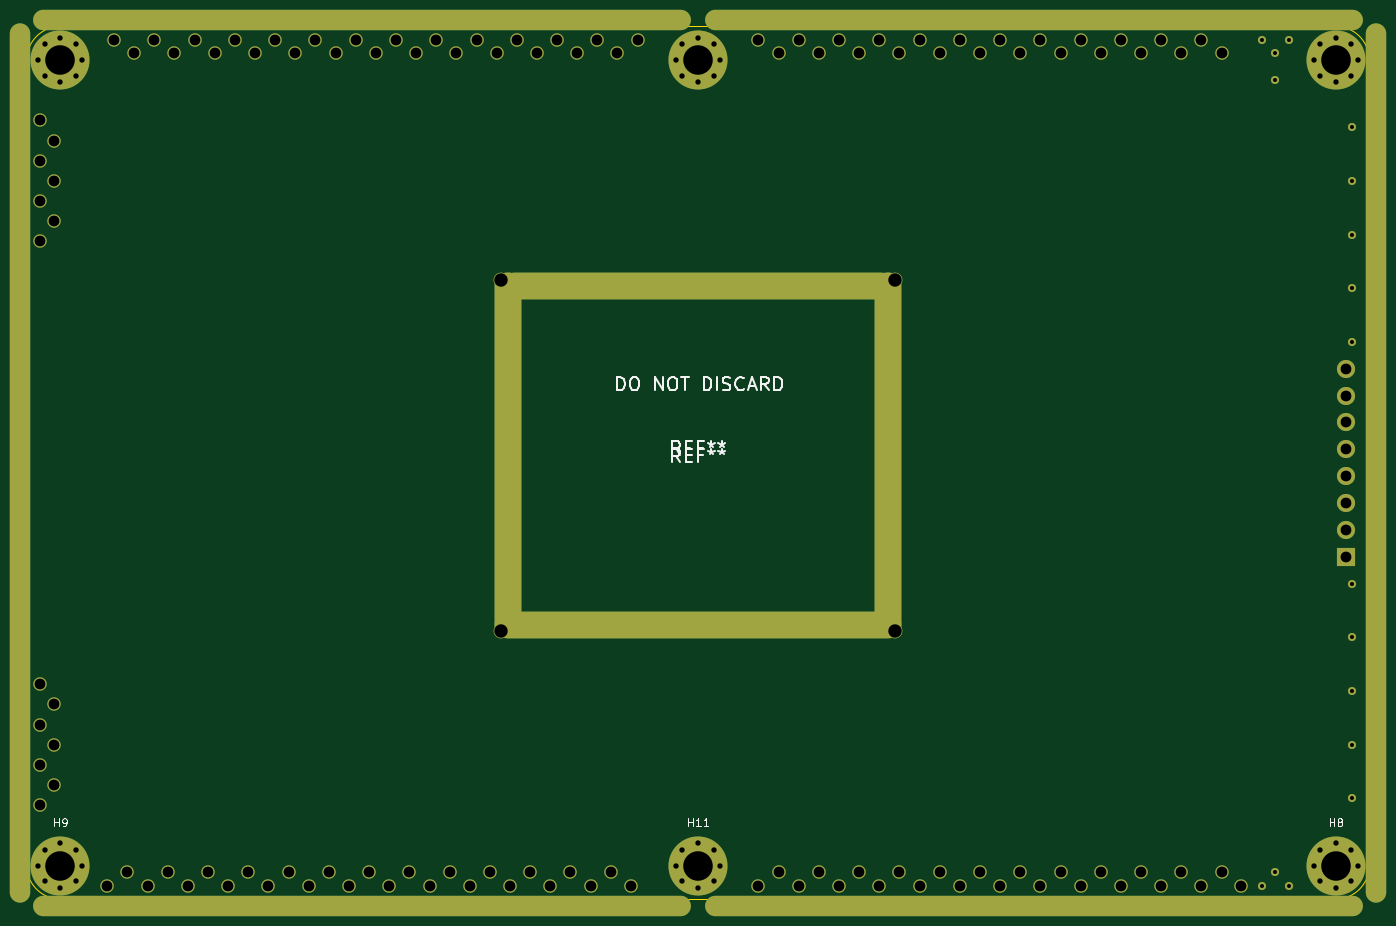
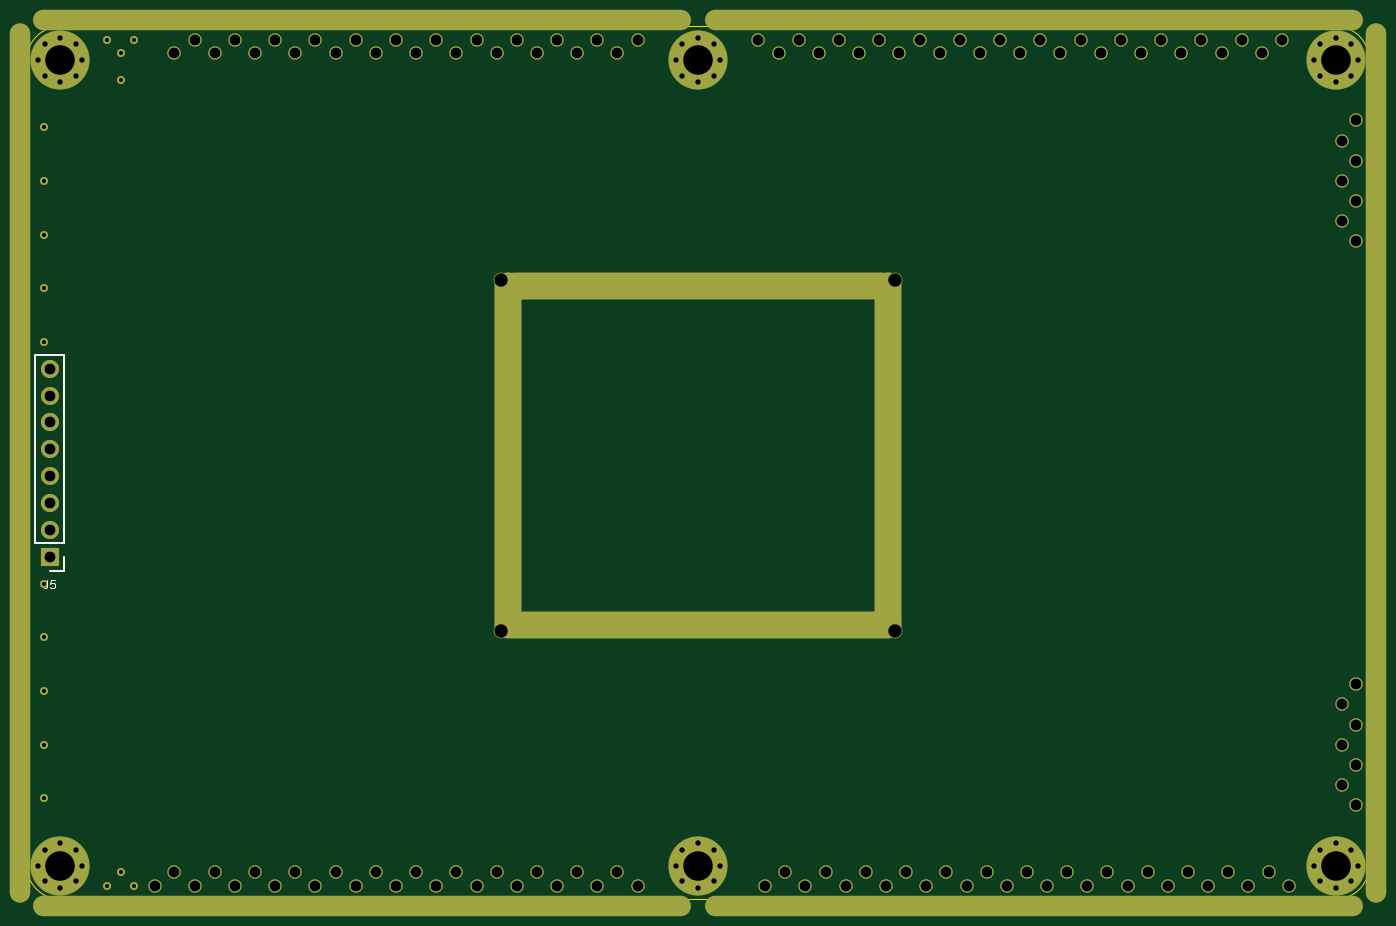
Circuit board: 10 layer files. Board 100.0 x 65.0 mm.
- bottom_copper: demo-B_Cu.gbr (7360 bytes)
- bottom_mask: demo-B_Mask.gbr (6474 bytes)
- bottom_silk: demo-B_Silkscreen.gbr (1435 bytes)
- outline: demo-Edge_Cuts.gbr (1029 bytes)
- top_copper: demo-F_Cu.gbr (7495 bytes)
- top_mask: demo-F_Mask.gbr (6474 bytes)
- top_silk: demo-F_Silkscreen.gbr (8302 bytes)
- inner_copper: demo-In1_Cu.gbr (9327 bytes)
- inner_copper: demo-In2_Cu.gbr (9327 bytes)
- drill: demo.drl (4301 bytes)

=== bottom_copper: demo-B_Cu.gbr (7360 bytes, source omitted) ===
=== bottom_mask: demo-B_Mask.gbr ===
%TF.GenerationSoftware,KiCad,Pcbnew,(5.99.0-10004-g132ec37b56)*%
%TF.CreationDate,2021-06-28T18:31:09+02:00*%
%TF.ProjectId,demo,64656d6f-2e6b-4696-9361-645f70636258,rev?*%
%TF.SameCoordinates,Original*%
%TF.FileFunction,Soldermask,Bot*%
%TF.FilePolarity,Negative*%
%FSLAX46Y46*%
G04 Gerber Fmt 4.6, Leading zero omitted, Abs format (unit mm)*
G04 Created by KiCad (PCBNEW (5.99.0-10004-g132ec37b56)) date 2021-06-28 18:31:09*
%MOMM*%
%LPD*%
G01*
G04 APERTURE LIST*
%ADD10C,0.700000*%
%ADD11C,4.400000*%
%ADD12C,1.100000*%
%ADD13O,2.000000X27.200000*%
%ADD14O,29.300000X2.000000*%
%ADD15O,30.300000X2.000000*%
%ADD16O,49.000000X1.524000*%
%ADD17O,1.524000X65.500000*%
%ADD18R,1.350000X1.350000*%
%ADD19O,1.350000X1.350000*%
%ADD20C,0.600000*%
%ADD21C,1.000000*%
G04 APERTURE END LIST*
D10*
%TO.C,H10*%
X158416726Y-68716726D03*
X157250000Y-65900000D03*
X158900000Y-67550000D03*
X156083274Y-66383274D03*
X156083274Y-68716726D03*
X155600000Y-67550000D03*
X158416726Y-66383274D03*
X157250000Y-69200000D03*
D11*
X157250000Y-67550000D03*
%TD*%
D10*
%TO.C,H9*%
X158416726Y-126383274D03*
D11*
X157250000Y-127550000D03*
D10*
X158900000Y-127550000D03*
X157250000Y-125900000D03*
X157250000Y-129200000D03*
X158416726Y-128716726D03*
X156083274Y-128716726D03*
X155600000Y-127550000D03*
X156083274Y-126383274D03*
%TD*%
D12*
%TO.C,REF\u002A\u002A*%
X219400000Y-83900000D03*
D13*
X190600000Y-97000000D03*
D14*
X204750000Y-84400000D03*
D12*
X190100000Y-83900000D03*
D13*
X218900000Y-97000000D03*
D12*
X190100000Y-110100000D03*
X219400000Y-110100000D03*
D15*
X204750000Y-109600000D03*
%TD*%
D10*
%TO.C,H7*%
X203583274Y-68716726D03*
X205916726Y-68716726D03*
X203100000Y-67550000D03*
X204750000Y-69200000D03*
D11*
X204750000Y-67550000D03*
D10*
X206400000Y-67550000D03*
X204750000Y-65900000D03*
X203583274Y-66383274D03*
X205916726Y-66383274D03*
%TD*%
%TO.C,H11*%
X203583274Y-128716726D03*
X205916726Y-128716726D03*
X203583274Y-126383274D03*
X205916726Y-126383274D03*
X206400000Y-127550000D03*
X203100000Y-127550000D03*
X204750000Y-125900000D03*
X204750000Y-129200000D03*
D11*
X204750000Y-127550000D03*
%TD*%
D10*
%TO.C,H12*%
X251083274Y-66383274D03*
X252250000Y-65900000D03*
D11*
X252250000Y-67550000D03*
D10*
X252250000Y-69200000D03*
X250600000Y-67550000D03*
X251083274Y-68716726D03*
X253900000Y-67550000D03*
X253416726Y-68716726D03*
X253416726Y-66383274D03*
%TD*%
D16*
%TO.C,REF\u002A\u002A*%
X229750000Y-130550000D03*
X229750000Y-64550000D03*
X179750000Y-130550000D03*
D17*
X154250000Y-97550000D03*
D16*
X179750000Y-64550000D03*
D17*
X255250000Y-97550000D03*
%TD*%
D10*
%TO.C,H8*%
X253900000Y-127550000D03*
X253416726Y-126383274D03*
X251083274Y-128716726D03*
X252250000Y-129200000D03*
X252250000Y-125900000D03*
X253416726Y-128716726D03*
X250600000Y-127550000D03*
D11*
X252250000Y-127550000D03*
D10*
X251083274Y-126383274D03*
%TD*%
D18*
%TO.C,J5*%
X253050000Y-104550000D03*
D19*
X253050000Y-102550000D03*
X253050000Y-100550000D03*
X253050000Y-98550000D03*
X253050000Y-96550000D03*
X253050000Y-94550000D03*
X253050000Y-92550000D03*
X253050000Y-90550000D03*
%TD*%
D20*
X248750000Y-129050000D03*
X253450000Y-122550000D03*
X248750000Y-66050000D03*
X247750000Y-67050000D03*
X247750000Y-69050000D03*
X246750000Y-129050000D03*
X247750000Y-128050000D03*
X253450000Y-114550000D03*
X253450000Y-84550000D03*
X253450000Y-110550000D03*
X253450000Y-76550000D03*
X253450000Y-118550000D03*
X253450000Y-106550000D03*
X246750000Y-66050000D03*
X253450000Y-80550000D03*
X253450000Y-72550000D03*
X253450000Y-88550000D03*
D21*
X180250000Y-128050000D03*
X196750000Y-129050000D03*
X168750000Y-67050000D03*
X164250000Y-66050000D03*
X236250000Y-129050000D03*
X221250000Y-66050000D03*
X245200000Y-129050000D03*
X156750000Y-121550000D03*
X225750000Y-128050000D03*
X215250000Y-129050000D03*
X180750000Y-67050000D03*
X177250000Y-128050000D03*
X155750000Y-120050000D03*
X182250000Y-66050000D03*
X156750000Y-118550000D03*
X209250000Y-66050000D03*
X228750000Y-67050000D03*
X155750000Y-78050000D03*
X221250000Y-129050000D03*
X174750000Y-67050000D03*
X160750000Y-129050000D03*
X233250000Y-129050000D03*
X174250000Y-128050000D03*
X230250000Y-129050000D03*
X192750000Y-67050000D03*
X200250000Y-66050000D03*
X194250000Y-66050000D03*
X210750000Y-67050000D03*
X212250000Y-129050000D03*
X168250000Y-128050000D03*
X224250000Y-66050000D03*
X234750000Y-128050000D03*
X162250000Y-128050000D03*
X156750000Y-73550000D03*
X227250000Y-129050000D03*
X156750000Y-79550000D03*
X240750000Y-67050000D03*
X230250000Y-66050000D03*
X178750000Y-129050000D03*
X237750000Y-128050000D03*
X181750000Y-129050000D03*
X155750000Y-75050000D03*
X197250000Y-66050000D03*
X192250000Y-128050000D03*
X155750000Y-72050000D03*
X155750000Y-81050000D03*
X243750000Y-128050000D03*
X179250000Y-66050000D03*
X225750000Y-67050000D03*
X156750000Y-76550000D03*
X242250000Y-66050000D03*
X184750000Y-129050000D03*
X163750000Y-129050000D03*
X189250000Y-128050000D03*
X216750000Y-67050000D03*
X183750000Y-67050000D03*
X155750000Y-114050000D03*
X218250000Y-66050000D03*
X198250000Y-128050000D03*
X185250000Y-66050000D03*
X231750000Y-67050000D03*
X213750000Y-67050000D03*
X176250000Y-66050000D03*
X227250000Y-66050000D03*
X177750000Y-67050000D03*
X189750000Y-67050000D03*
X171750000Y-67050000D03*
X165250000Y-128050000D03*
X199750000Y-129050000D03*
X170250000Y-66050000D03*
X240750000Y-128050000D03*
X166750000Y-129050000D03*
X172750000Y-129050000D03*
X155750000Y-123050000D03*
X190750000Y-129050000D03*
X213750000Y-128050000D03*
X165750000Y-67050000D03*
X228750000Y-128050000D03*
X183250000Y-128050000D03*
X193750000Y-129050000D03*
X212250000Y-66050000D03*
X222750000Y-128050000D03*
X167250000Y-66050000D03*
X175750000Y-129050000D03*
X215250000Y-66050000D03*
X219750000Y-67050000D03*
X171250000Y-128050000D03*
X210750000Y-128050000D03*
X187750000Y-129050000D03*
X198750000Y-67050000D03*
X231750000Y-128050000D03*
X188250000Y-66050000D03*
X224250000Y-129050000D03*
X237750000Y-67050000D03*
X233250000Y-66050000D03*
X173250000Y-66050000D03*
X243750000Y-67050000D03*
X234750000Y-67050000D03*
X236250000Y-66050000D03*
X195250000Y-128050000D03*
X155750000Y-117050000D03*
X242250000Y-129050000D03*
X195750000Y-67050000D03*
X169750000Y-129050000D03*
X162750000Y-67050000D03*
X239250000Y-129050000D03*
X219750000Y-128050000D03*
X218250000Y-129050000D03*
X161250000Y-66050000D03*
X156750000Y-115550000D03*
X222750000Y-67050000D03*
X209250000Y-129050000D03*
X186750000Y-67050000D03*
X216750000Y-128050000D03*
X186250000Y-128050000D03*
X191250000Y-66050000D03*
X239250000Y-66050000D03*
M02*

=== bottom_silk: demo-B_Silkscreen.gbr ===
%TF.GenerationSoftware,KiCad,Pcbnew,(5.99.0-10004-g132ec37b56)*%
%TF.CreationDate,2021-06-28T18:31:09+02:00*%
%TF.ProjectId,demo,64656d6f-2e6b-4696-9361-645f70636258,rev?*%
%TF.SameCoordinates,Original*%
%TF.FileFunction,Legend,Bot*%
%TF.FilePolarity,Positive*%
%FSLAX46Y46*%
G04 Gerber Fmt 4.6, Leading zero omitted, Abs format (unit mm)*
G04 Created by KiCad (PCBNEW (5.99.0-10004-g132ec37b56)) date 2021-06-28 18:31:09*
%MOMM*%
%LPD*%
G01*
G04 APERTURE LIST*
%ADD10C,0.100000*%
%ADD11C,0.120000*%
G04 APERTURE END LIST*
D10*
%TO.C,J5*%
X253250000Y-106281428D02*
X253250000Y-106710000D01*
X253278571Y-106795714D01*
X253335714Y-106852857D01*
X253421428Y-106881428D01*
X253478571Y-106881428D01*
X252678571Y-106281428D02*
X252964285Y-106281428D01*
X252992857Y-106567142D01*
X252964285Y-106538571D01*
X252907142Y-106510000D01*
X252764285Y-106510000D01*
X252707142Y-106538571D01*
X252678571Y-106567142D01*
X252650000Y-106624285D01*
X252650000Y-106767142D01*
X252678571Y-106824285D01*
X252707142Y-106852857D01*
X252764285Y-106881428D01*
X252907142Y-106881428D01*
X252964285Y-106852857D01*
X252992857Y-106824285D01*
D11*
X254110000Y-103550000D02*
X254110000Y-89490000D01*
X251990000Y-103550000D02*
X251990000Y-89490000D01*
X251990000Y-103550000D02*
X254110000Y-103550000D01*
X251990000Y-89490000D02*
X254110000Y-89490000D01*
X251990000Y-104550000D02*
X251990000Y-105610000D01*
X251990000Y-105610000D02*
X253050000Y-105610000D01*
%TD*%
M02*

=== outline: demo-Edge_Cuts.gbr ===
%TF.GenerationSoftware,KiCad,Pcbnew,(5.99.0-10004-g132ec37b56)*%
%TF.CreationDate,2021-06-28T18:31:09+02:00*%
%TF.ProjectId,demo,64656d6f-2e6b-4696-9361-645f70636258,rev?*%
%TF.SameCoordinates,Original*%
%TF.FileFunction,Profile,NP*%
%FSLAX46Y46*%
G04 Gerber Fmt 4.6, Leading zero omitted, Abs format (unit mm)*
G04 Created by KiCad (PCBNEW (5.99.0-10004-g132ec37b56)) date 2021-06-28 18:31:09*
%MOMM*%
%LPD*%
G01*
G04 APERTURE LIST*
%TA.AperFunction,Profile*%
%ADD10C,0.050000*%
%TD*%
G04 APERTURE END LIST*
D10*
X252250000Y-65050000D02*
X157250000Y-65050000D01*
X252250000Y-65050000D02*
G75*
G02*
X254750000Y-67550000I0J-2500000D01*
G01*
X254750000Y-127550000D02*
G75*
G02*
X252250000Y-130050000I-2500000J0D01*
G01*
X254750000Y-127550000D02*
X254750000Y-67550000D01*
X154750000Y-67550000D02*
G75*
G02*
X157250000Y-65050000I2500000J0D01*
G01*
X157250000Y-130050000D02*
X252250000Y-130050000D01*
X154750000Y-67550000D02*
X154750000Y-127550000D01*
X157250000Y-130050000D02*
G75*
G02*
X154750000Y-127550000I0J2500000D01*
G01*
M02*

=== top_copper: demo-F_Cu.gbr (7495 bytes, source omitted) ===
=== top_mask: demo-F_Mask.gbr ===
%TF.GenerationSoftware,KiCad,Pcbnew,(5.99.0-10004-g132ec37b56)*%
%TF.CreationDate,2021-06-28T18:31:09+02:00*%
%TF.ProjectId,demo,64656d6f-2e6b-4696-9361-645f70636258,rev?*%
%TF.SameCoordinates,Original*%
%TF.FileFunction,Soldermask,Top*%
%TF.FilePolarity,Negative*%
%FSLAX46Y46*%
G04 Gerber Fmt 4.6, Leading zero omitted, Abs format (unit mm)*
G04 Created by KiCad (PCBNEW (5.99.0-10004-g132ec37b56)) date 2021-06-28 18:31:09*
%MOMM*%
%LPD*%
G01*
G04 APERTURE LIST*
%ADD10C,0.700000*%
%ADD11C,4.400000*%
%ADD12C,1.100000*%
%ADD13O,2.000000X27.200000*%
%ADD14O,29.300000X2.000000*%
%ADD15O,30.300000X2.000000*%
%ADD16O,49.000000X1.524000*%
%ADD17O,1.524000X65.500000*%
%ADD18R,1.350000X1.350000*%
%ADD19O,1.350000X1.350000*%
%ADD20C,0.600000*%
%ADD21C,1.000000*%
G04 APERTURE END LIST*
D10*
%TO.C,H10*%
X158416726Y-68716726D03*
X157250000Y-65900000D03*
X158900000Y-67550000D03*
X156083274Y-66383274D03*
X156083274Y-68716726D03*
X155600000Y-67550000D03*
X158416726Y-66383274D03*
X157250000Y-69200000D03*
D11*
X157250000Y-67550000D03*
%TD*%
D10*
%TO.C,H9*%
X158416726Y-126383274D03*
D11*
X157250000Y-127550000D03*
D10*
X158900000Y-127550000D03*
X157250000Y-125900000D03*
X157250000Y-129200000D03*
X158416726Y-128716726D03*
X156083274Y-128716726D03*
X155600000Y-127550000D03*
X156083274Y-126383274D03*
%TD*%
D12*
%TO.C,REF\u002A\u002A*%
X219400000Y-83900000D03*
D13*
X190600000Y-97000000D03*
D14*
X204750000Y-84400000D03*
D12*
X190100000Y-83900000D03*
D13*
X218900000Y-97000000D03*
D12*
X190100000Y-110100000D03*
X219400000Y-110100000D03*
D15*
X204750000Y-109600000D03*
%TD*%
D10*
%TO.C,H7*%
X203583274Y-68716726D03*
X205916726Y-68716726D03*
X203100000Y-67550000D03*
X204750000Y-69200000D03*
D11*
X204750000Y-67550000D03*
D10*
X206400000Y-67550000D03*
X204750000Y-65900000D03*
X203583274Y-66383274D03*
X205916726Y-66383274D03*
%TD*%
%TO.C,H11*%
X203583274Y-128716726D03*
X205916726Y-128716726D03*
X203583274Y-126383274D03*
X205916726Y-126383274D03*
X206400000Y-127550000D03*
X203100000Y-127550000D03*
X204750000Y-125900000D03*
X204750000Y-129200000D03*
D11*
X204750000Y-127550000D03*
%TD*%
D10*
%TO.C,H12*%
X251083274Y-66383274D03*
X252250000Y-65900000D03*
D11*
X252250000Y-67550000D03*
D10*
X252250000Y-69200000D03*
X250600000Y-67550000D03*
X251083274Y-68716726D03*
X253900000Y-67550000D03*
X253416726Y-68716726D03*
X253416726Y-66383274D03*
%TD*%
D16*
%TO.C,REF\u002A\u002A*%
X229750000Y-130550000D03*
X229750000Y-64550000D03*
X179750000Y-130550000D03*
D17*
X154250000Y-97550000D03*
D16*
X179750000Y-64550000D03*
D17*
X255250000Y-97550000D03*
%TD*%
D10*
%TO.C,H8*%
X253900000Y-127550000D03*
X253416726Y-126383274D03*
X251083274Y-128716726D03*
X252250000Y-129200000D03*
X252250000Y-125900000D03*
X253416726Y-128716726D03*
X250600000Y-127550000D03*
D11*
X252250000Y-127550000D03*
D10*
X251083274Y-126383274D03*
%TD*%
D18*
%TO.C,J5*%
X253050000Y-104550000D03*
D19*
X253050000Y-102550000D03*
X253050000Y-100550000D03*
X253050000Y-98550000D03*
X253050000Y-96550000D03*
X253050000Y-94550000D03*
X253050000Y-92550000D03*
X253050000Y-90550000D03*
%TD*%
D20*
X248750000Y-129050000D03*
X253450000Y-122550000D03*
X248750000Y-66050000D03*
X247750000Y-67050000D03*
X247750000Y-69050000D03*
X246750000Y-129050000D03*
X247750000Y-128050000D03*
X253450000Y-114550000D03*
X253450000Y-84550000D03*
X253450000Y-110550000D03*
X253450000Y-76550000D03*
X253450000Y-118550000D03*
X253450000Y-106550000D03*
X246750000Y-66050000D03*
X253450000Y-80550000D03*
X253450000Y-72550000D03*
X253450000Y-88550000D03*
D21*
X180250000Y-128050000D03*
X196750000Y-129050000D03*
X168750000Y-67050000D03*
X164250000Y-66050000D03*
X236250000Y-129050000D03*
X221250000Y-66050000D03*
X245200000Y-129050000D03*
X156750000Y-121550000D03*
X225750000Y-128050000D03*
X215250000Y-129050000D03*
X180750000Y-67050000D03*
X177250000Y-128050000D03*
X155750000Y-120050000D03*
X182250000Y-66050000D03*
X156750000Y-118550000D03*
X209250000Y-66050000D03*
X228750000Y-67050000D03*
X155750000Y-78050000D03*
X221250000Y-129050000D03*
X174750000Y-67050000D03*
X160750000Y-129050000D03*
X233250000Y-129050000D03*
X174250000Y-128050000D03*
X230250000Y-129050000D03*
X192750000Y-67050000D03*
X200250000Y-66050000D03*
X194250000Y-66050000D03*
X210750000Y-67050000D03*
X212250000Y-129050000D03*
X168250000Y-128050000D03*
X224250000Y-66050000D03*
X234750000Y-128050000D03*
X162250000Y-128050000D03*
X156750000Y-73550000D03*
X227250000Y-129050000D03*
X156750000Y-79550000D03*
X240750000Y-67050000D03*
X230250000Y-66050000D03*
X178750000Y-129050000D03*
X237750000Y-128050000D03*
X181750000Y-129050000D03*
X155750000Y-75050000D03*
X197250000Y-66050000D03*
X192250000Y-128050000D03*
X155750000Y-72050000D03*
X155750000Y-81050000D03*
X243750000Y-128050000D03*
X179250000Y-66050000D03*
X225750000Y-67050000D03*
X156750000Y-76550000D03*
X242250000Y-66050000D03*
X184750000Y-129050000D03*
X163750000Y-129050000D03*
X189250000Y-128050000D03*
X216750000Y-67050000D03*
X183750000Y-67050000D03*
X155750000Y-114050000D03*
X218250000Y-66050000D03*
X198250000Y-128050000D03*
X185250000Y-66050000D03*
X231750000Y-67050000D03*
X213750000Y-67050000D03*
X176250000Y-66050000D03*
X227250000Y-66050000D03*
X177750000Y-67050000D03*
X189750000Y-67050000D03*
X171750000Y-67050000D03*
X165250000Y-128050000D03*
X199750000Y-129050000D03*
X170250000Y-66050000D03*
X240750000Y-128050000D03*
X166750000Y-129050000D03*
X172750000Y-129050000D03*
X155750000Y-123050000D03*
X190750000Y-129050000D03*
X213750000Y-128050000D03*
X165750000Y-67050000D03*
X228750000Y-128050000D03*
X183250000Y-128050000D03*
X193750000Y-129050000D03*
X212250000Y-66050000D03*
X222750000Y-128050000D03*
X167250000Y-66050000D03*
X175750000Y-129050000D03*
X215250000Y-66050000D03*
X219750000Y-67050000D03*
X171250000Y-128050000D03*
X210750000Y-128050000D03*
X187750000Y-129050000D03*
X198750000Y-67050000D03*
X231750000Y-128050000D03*
X188250000Y-66050000D03*
X224250000Y-129050000D03*
X237750000Y-67050000D03*
X233250000Y-66050000D03*
X173250000Y-66050000D03*
X243750000Y-67050000D03*
X234750000Y-67050000D03*
X236250000Y-66050000D03*
X195250000Y-128050000D03*
X155750000Y-117050000D03*
X242250000Y-129050000D03*
X195750000Y-67050000D03*
X169750000Y-129050000D03*
X162750000Y-67050000D03*
X239250000Y-129050000D03*
X219750000Y-128050000D03*
X218250000Y-129050000D03*
X161250000Y-66050000D03*
X156750000Y-115550000D03*
X222750000Y-67050000D03*
X209250000Y-129050000D03*
X186750000Y-67050000D03*
X216750000Y-128050000D03*
X186250000Y-128050000D03*
X191250000Y-66050000D03*
X239250000Y-66050000D03*
M02*

=== top_silk: demo-F_Silkscreen.gbr (8302 bytes, source omitted) ===
=== inner_copper: demo-In1_Cu.gbr (9327 bytes, source omitted) ===
=== inner_copper: demo-In2_Cu.gbr (9327 bytes, source omitted) ===
=== drill: demo.drl ===
M48
; DRILL file {KiCad (5.99.0-10004-g132ec37b56)} date Mon Jun 28 18:31:51 2021
; FORMAT={-:-/ absolute / metric / decimal}
; #@! TF.CreationDate,2021-06-28T18:31:51+02:00
; #@! TF.GenerationSoftware,Kicad,Pcbnew,(5.99.0-10004-g132ec37b56)
; #@! TF.FileFunction,MixedPlating,1,4
FMAT,2
METRIC
; #@! TA.AperFunction,ViaDrill
T1C0.300
; #@! TA.AperFunction,ComponentDrill,Plated,PTH
T2C0.400
; #@! TA.AperFunction,ViaDrill
T3C0.800
; #@! TA.AperFunction,ComponentDrill,Plated,PTH
T4C0.800
; #@! TA.AperFunction,ComponentDrill,Plated,PTH
T5C1.000
; #@! TA.AperFunction,ComponentDrill,Plated,PTH
T6C2.200
%
G90
G05
T1
; via hole
X246.75Y-66.05
X246.75Y-129.05
X247.75Y-67.05
X247.75Y-69.05
X247.75Y-128.05
X248.75Y-66.05
X248.75Y-129.05
X253.45Y-72.55
X253.45Y-76.55
X253.45Y-80.55
X253.45Y-84.55
X253.45Y-88.55
X253.45Y-106.55
X253.45Y-110.55
X253.45Y-114.55
X253.45Y-118.55
X253.45Y-122.55
T2
; plated pad hole
X155.6Y-67.55
X155.6Y-127.55
X156.083Y-66.383
X156.083Y-68.717
X156.083Y-126.383
X156.083Y-128.717
X157.25Y-65.9
X157.25Y-69.2
X157.25Y-125.9
X157.25Y-129.2
X158.417Y-66.383
X158.417Y-68.717
X158.417Y-126.383
X158.417Y-128.717
X158.9Y-67.55
X158.9Y-127.55
X203.1Y-67.55
X203.1Y-127.55
X203.583Y-66.383
X203.583Y-68.717
X203.583Y-126.383
X203.583Y-128.717
X204.75Y-65.9
X204.75Y-69.2
X204.75Y-125.9
X204.75Y-129.2
X205.917Y-66.383
X205.917Y-68.717
X205.917Y-126.383
X205.917Y-128.717
X206.4Y-67.55
X206.4Y-127.55
X250.6Y-67.55
X250.6Y-127.55
X251.083Y-66.383
X251.083Y-68.717
X251.083Y-126.383
X251.083Y-128.717
X252.25Y-65.9
X252.25Y-69.2
X252.25Y-125.9
X252.25Y-129.2
X253.417Y-66.383
X253.417Y-68.717
X253.417Y-126.383
X253.417Y-128.717
X253.9Y-67.55
X253.9Y-127.55
T3
; via hole
X155.75Y-72.05
X155.75Y-75.05
X155.75Y-78.05
X155.75Y-81.05
X155.75Y-114.05
X155.75Y-117.05
X155.75Y-120.05
X155.75Y-123.05
X156.75Y-73.55
X156.75Y-76.55
X156.75Y-79.55
X156.75Y-115.55
X156.75Y-118.55
X156.75Y-121.55
X160.75Y-129.05
X161.25Y-66.05
X162.25Y-128.05
X162.75Y-67.05
X163.75Y-129.05
X164.25Y-66.05
X165.25Y-128.05
X165.75Y-67.05
X166.75Y-129.05
X167.25Y-66.05
X168.25Y-128.05
X168.75Y-67.05
X169.75Y-129.05
X170.25Y-66.05
X171.25Y-128.05
X171.75Y-67.05
X172.75Y-129.05
X173.25Y-66.05
X174.25Y-128.05
X174.75Y-67.05
X175.75Y-129.05
X176.25Y-66.05
X177.25Y-128.05
X177.75Y-67.05
X178.75Y-129.05
X179.25Y-66.05
X180.25Y-128.05
X180.75Y-67.05
X181.75Y-129.05
X182.25Y-66.05
X183.25Y-128.05
X183.75Y-67.05
X184.75Y-129.05
X185.25Y-66.05
X186.25Y-128.05
X186.75Y-67.05
X187.75Y-129.05
X188.25Y-66.05
X189.25Y-128.05
X189.75Y-67.05
X190.75Y-129.05
X191.25Y-66.05
X192.25Y-128.05
X192.75Y-67.05
X193.75Y-129.05
X194.25Y-66.05
X195.25Y-128.05
X195.75Y-67.05
X196.75Y-129.05
X197.25Y-66.05
X198.25Y-128.05
X198.75Y-67.05
X199.75Y-129.05
X200.25Y-66.05
X209.25Y-66.05
X209.25Y-129.05
X210.75Y-67.05
X210.75Y-128.05
X212.25Y-66.05
X212.25Y-129.05
X213.75Y-67.05
X213.75Y-128.05
X215.25Y-66.05
X215.25Y-129.05
X216.75Y-67.05
X216.75Y-128.05
X218.25Y-66.05
X218.25Y-129.05
X219.75Y-67.05
X219.75Y-128.05
X221.25Y-66.05
X221.25Y-129.05
X222.75Y-67.05
X222.75Y-128.05
X224.25Y-66.05
X224.25Y-129.05
X225.75Y-67.05
X225.75Y-128.05
X227.25Y-66.05
X227.25Y-129.05
X228.75Y-67.05
X228.75Y-128.05
X230.25Y-66.05
X230.25Y-129.05
X231.75Y-67.05
X231.75Y-128.05
X233.25Y-66.05
X233.25Y-129.05
X234.75Y-67.05
X234.75Y-128.05
X236.25Y-66.05
X236.25Y-129.05
X237.75Y-67.05
X237.75Y-128.05
X239.25Y-66.05
X239.25Y-129.05
X240.75Y-67.05
X240.75Y-128.05
X242.25Y-66.05
X242.25Y-129.05
X243.75Y-67.05
X243.75Y-128.05
X245.2Y-129.05
T4
; plated pad hole
X253.05Y-90.55
X253.05Y-92.55
X253.05Y-94.55
X253.05Y-96.55
X253.05Y-98.55
X253.05Y-100.55
X253.05Y-102.55
X253.05Y-104.55
T5
X190.1Y-83.9
X190.1Y-110.1
X219.4Y-83.9
X219.4Y-110.1
T6
X157.25Y-67.55
X157.25Y-127.55
X204.75Y-67.55
X204.75Y-127.55
X252.25Y-67.55
X252.25Y-127.55
T5
; plated pad hole
G00X154.25Y-128.3
M15
G01X154.25Y-66.8
M16
G05
G00X156.25Y-64.55
M15
G01X203.25Y-64.55
M16
G05
G00X203.25Y-130.55
M15
G01X156.25Y-130.55
M16
G05
G00X190.6Y-108.1
M15
G01X190.6Y-85.9
M16
G05
G00X217.4Y-84.4
M15
G01X192.1Y-84.4
M16
G05
G00X192.1Y-109.6
M15
G01X217.4Y-109.6
M16
G05
G00X218.9Y-85.9
M15
G01X218.9Y-108.1
M16
G05
G00X206.25Y-64.55
M15
G01X253.25Y-64.55
M16
G05
G00X253.25Y-130.55
M15
G01X206.25Y-130.55
M16
G05
G00X255.25Y-66.8
M15
G01X255.25Y-128.3
M16
G05
T0
M30

